5-way image classification set "NaiveBayes" from GitHub (Natasyaamb/Tugas-Akhir-Naive-Bayes); label vocabulary: bercak daun, daun berkerut, daun berputar, daun menggulung, daun menguning.

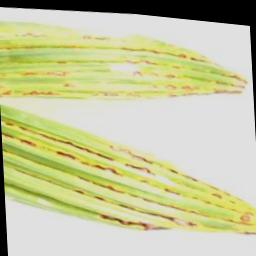
Label: daun menguning

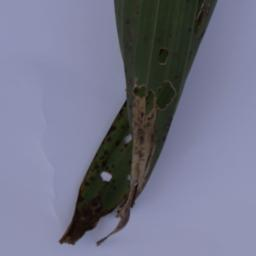
Label: daun berputar

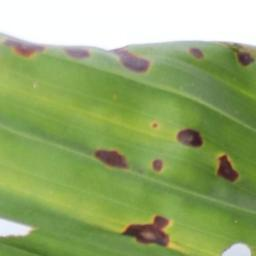
Label: bercak daun

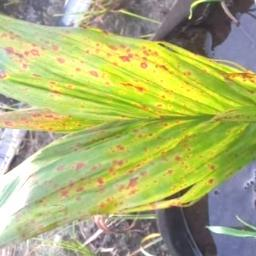
Label: daun menguning

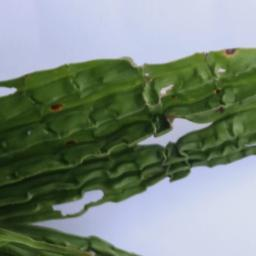
Label: daun berkerut

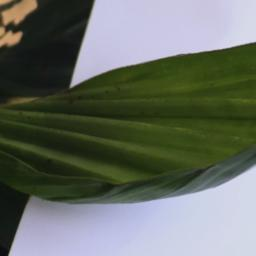
Label: daun berkerut
